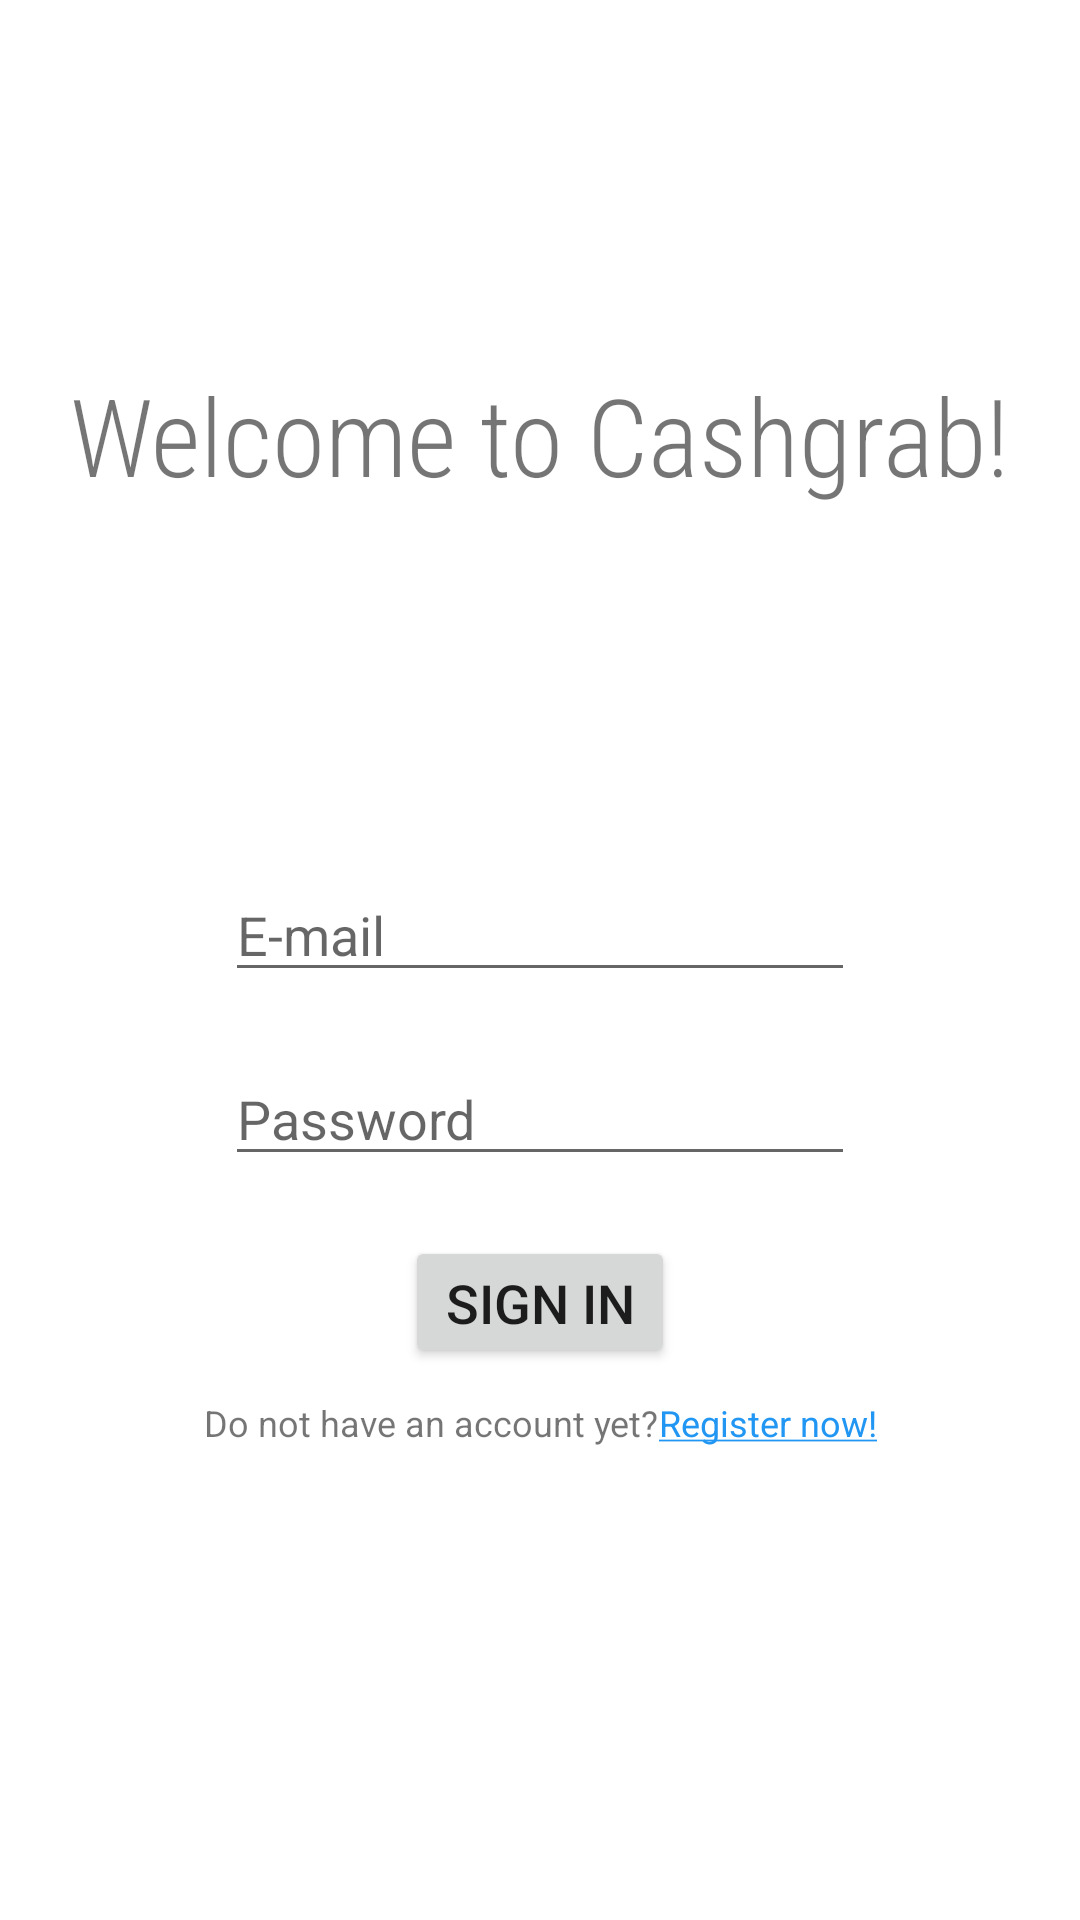

This screen was rendered from an Android layout file. Write that file and the resources it references.
<!-- AndroidManifest.xml: application theme Theme.Cashgrab -->
<!-- res/layout/activity_login.xml -->
<?xml version="1.0" encoding="utf-8"?>
<androidx.constraintlayout.widget.ConstraintLayout xmlns:android="http://schemas.android.com/apk/res/android"
    xmlns:app="http://schemas.android.com/apk/res-auto"
    xmlns:tools="http://schemas.android.com/tools"
    android:layout_width="match_parent"
    android:layout_height="match_parent"
    tools:context=".ui.login.LoginActivity">

    <TextView
        android:id="@+id/linkRegister"
        android:layout_width="wrap_content"
        android:layout_height="wrap_content"
        android:layout_marginEnd="80dp"
        android:clickable="true"
        android:focusable="true"
        android:text="@string/register"
        android:textColor="#2196F3"
        android:textSize="12sp"
        app:layout_constraintEnd_toEndOf="parent"
        app:layout_constraintHorizontal_bias="0.5"
        app:layout_constraintStart_toEndOf="@+id/textView2"
        app:layout_constraintTop_toTopOf="@+id/textView2" />

    <TextView
        android:id="@+id/textView2"
        android:layout_width="wrap_content"
        android:layout_height="wrap_content"
        android:layout_marginStart="80dp"
        android:layout_marginTop="10dp"
        android:text="@string/no_account"
        android:textSize="12sp"
        app:layout_constraintEnd_toStartOf="@+id/linkRegister"
        app:layout_constraintHorizontal_bias="0.5"
        app:layout_constraintHorizontal_chainStyle="spread"
        app:layout_constraintStart_toStartOf="parent"
        app:layout_constraintTop_toBottomOf="@+id/buttonLogin" />

    <Button
        android:id="@+id/buttonLogin"
        android:layout_width="90dp"
        android:layout_height="44dp"
        android:layout_marginTop="20dp"
        android:paddingLeft="5dp"
        android:paddingRight="5dp"
        android:text="@string/btnLogin"
        android:textSize="18sp"
        app:layout_constraintEnd_toEndOf="parent"
        app:layout_constraintStart_toStartOf="parent"
        app:layout_constraintTop_toBottomOf="@+id/textPassword" />

    <EditText
        android:id="@+id/textPassword"
        android:layout_width="wrap_content"
        android:layout_height="wrap_content"
        android:layout_marginTop="20dp"
        android:ems="10"
        android:hint="@string/password"
        android:importantForAutofill="no"
        android:inputType="textPassword"
        app:layout_constraintEnd_toEndOf="parent"
        app:layout_constraintStart_toStartOf="parent"
        app:layout_constraintTop_toBottomOf="@+id/textEmail" />

    <EditText
        android:id="@+id/textEmail"
        android:layout_width="wrap_content"
        android:layout_height="wrap_content"
        android:layout_marginBottom="20dp"
        android:autofillHints=""
        android:ems="10"
        android:hint="@string/e_mail"
        android:inputType="textEmailAddress"
        app:layout_constraintBottom_toBottomOf="parent"
        app:layout_constraintEnd_toEndOf="parent"
        app:layout_constraintStart_toStartOf="parent"
        app:layout_constraintTop_toTopOf="parent" />

    <TextView
        android:id="@+id/textView"
        android:layout_width="wrap_content"
        android:layout_height="wrap_content"
        android:fontFamily="sans-serif-condensed-light"
        android:text="@string/welcome"
        android:textSize="36sp"
        app:layout_constraintBottom_toTopOf="@+id/textEmail"
        app:layout_constraintEnd_toEndOf="parent"
        app:layout_constraintStart_toStartOf="parent"
        app:layout_constraintTop_toTopOf="parent" />

</androidx.constraintlayout.widget.ConstraintLayout>
<!-- resources referenced by this layout -->
<resources>
  <string name="btnLogin">Sign in</string>
  <string name="e_mail">E-mail</string>
  <string name="no_account">Do not have an account yet?</string>
  <string name="password">Password</string>
  <string name="register"><u>Register now!</u></string>
  <string name="welcome">Welcome to Cashgrab!</string>
  <style name="Theme.Cashgrab" parent="Theme.MaterialComponents.DayNight.DarkActionBar">
          
          <item name="colorPrimary">@color/orange</item>
          <item name="colorPrimaryVariant">@color/orange</item>
          <item name="colorOnPrimary">@color/black</item>
          
          <item name="colorSecondary">@color/teal_200</item>
          <item name="colorSecondaryVariant">@color/teal_700</item>
          <item name="colorOnSecondary">@color/orange</item>
          
          <item name="android:statusBarColor" tools:targetApi="l">?attr/colorPrimaryVariant</item>
          
      </style>
  <color name="orange">#FF9900</color>
  <color name="black">#FF000000</color>
  <color name="teal_200">#FF03DAC5</color>
  <color name="teal_700">#FF018786</color>
</resources>
